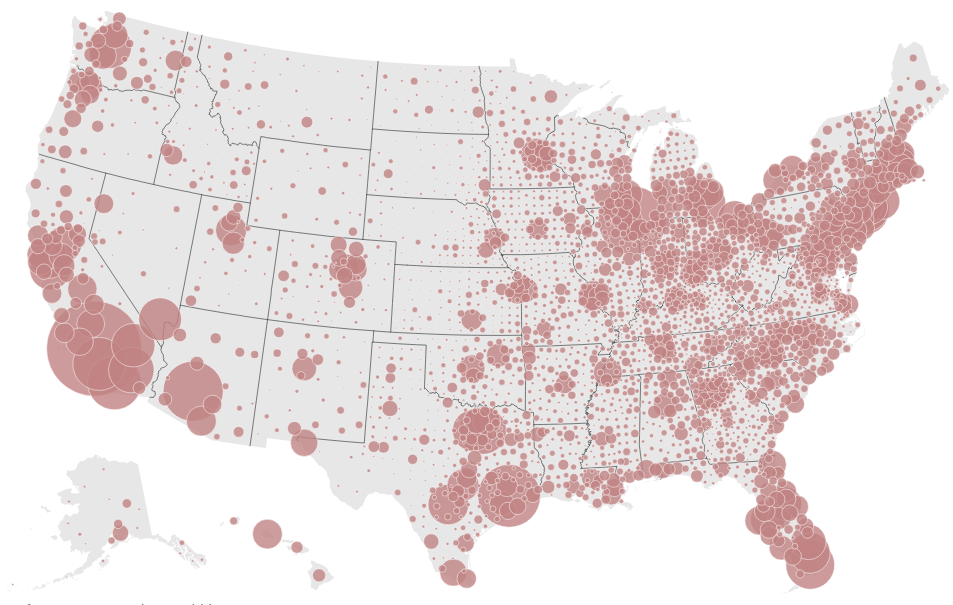
D3 v4 page, settled after 360 driven frames (6 s of simulated time); the page loaded 1 data file(s).



var svg = d3.select("svg");
var path = d3.geoPath();   
var radius = d3.scaleSqrt().domain([0, 1e6]).range([0, 15]); 
   
d3.json("uscounty.json", function(error, us) {
  if (error) throw error;

    
  svg.append("g")
      .attr("class", "states")
    .selectAll("path")
    .data(topojson.feature(us, us.objects.states).features)
    .enter().append("path")
      .attr("d", path);

  svg.append("path")
      .attr("class", "state-borders")
      .attr("d", path(topojson.mesh(us, us.objects.states, function(a, b) { return a !== b; }))); 
    
    svg.append("g")
    .attr("class", "bubble")
  .selectAll("circle")
    .data(topojson.feature(us, us.objects.counties).features
      .sort(function(a, b) { return b.properties.population - a.properties.population; }))
  .enter().append("circle")
    .attr("transform", function(d) { return "translate(" + path.centroid(d) + ")"; })
    .attr("r", function(d) { return radius(d.properties.population); });
    
});



### data: uscounty.json
{
 "objects": {
  "states": {
   "type": "GeometryCollection",
   "geometries": [
    "{... 3 keys}",
    "{... 3 keys}",
    "{... 3 keys}",
    "{... 3 keys}",
    "{... 3 keys}",
    "{... 3 keys}",
    "{... 3 keys}",
    "{... 3 keys}",
    "... 43 more items"
   ]
  },
  "counties": {
   "type": "GeometryCollection",
   "geometries": [
    "{... 4 keys}",
    "{... 4 keys}",
    "{... 4 keys}",
    "{... 4 keys}",
    "{... 4 keys}",
    "{... 4 keys}",
    "{... 4 keys}",
    "{... 4 keys}",
    "... 3,134 more items"
   ]
  },
  "nation": {
   "type": "GeometryCollection",
   "geometries": [
    "{... 2 keys}"
   ]
  }
 },
 "type": "Topology",
 "bbox": [
  -56.78,
  12.47,
  942.8,
  596.9
 ],
 "transform": {
  "translate": [
   -56.78,
   12.47
  ],
  "scale": [
   0.009996,
   0.005845
  ]
 },
 "arcs": [
  [
   [
    60335,
    57541
   ],
   [
    145,
    -7
   ]
  ],
  [
   [
    60480,
    57534
   ],
   [
    432,
    -29
   ]
  ],
  [
   [
    60912,
    57505
   ],
   [
    2,
    432
   ],
   [
    -107,
    130
   ],
   [
    39,
    173
   ],
   [
    89,
    23
   ],
   [
    -28,
    127
   ],
   [
    133,
    63
   ],
   [
    -16,
    200
   ],
   "... 2 more items"
  ],
  [
   [
    61159,
    59172
   ],
   [
    -761,
    18
   ],
   [
    -4,
    -169
   ],
   [
    -96,
    4
   ]
  ],
  [
   [
    60298,
    59025
   ],
   [
    -17,
    -1452
   ],
   [
    54,
    -32
   ]
  ],
  [
   [
    9743,
    50089
   ],
   [
    1031,
    492
   ],
   [
    931,
    427
   ]
  ],
  [
   [
    11705,
    51008
   ],
   [
    34,
    16
   ]
  ],
  [
   [
    11739,
    51024
   ],
   [
    -99,
    653
   ],
   [
    189,
    83
   ],
   [
    -51,
    328
   ],
   [
    77,
    145
   ],
   [
    30,
    249
   ],
   [
    204,
    91
   ],
   [
    -49,
    328
   ],
   "... 8 more items"
  ],
  "... 9,403 more items"
 ]
}